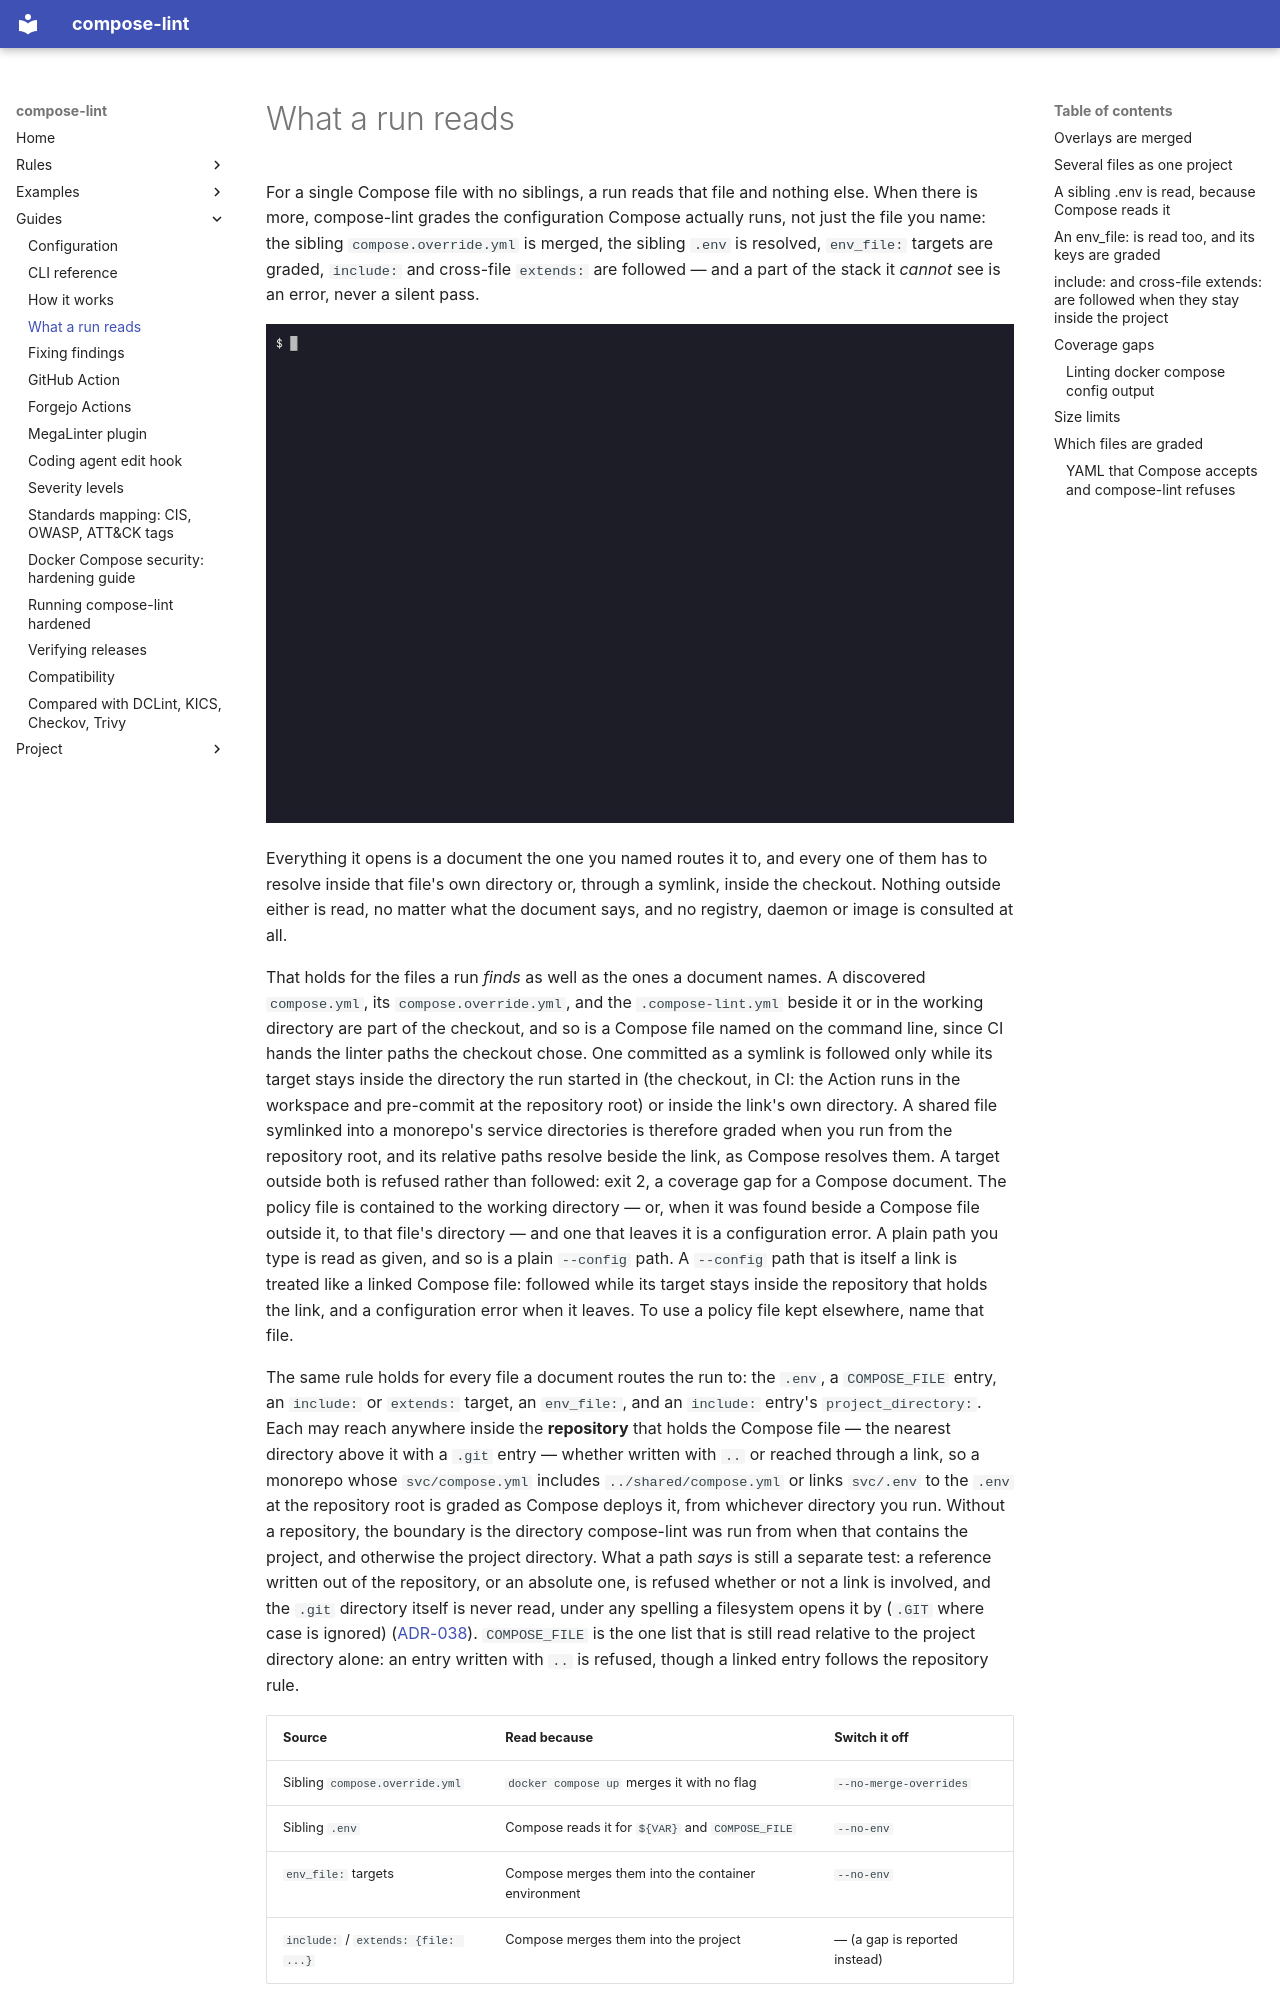

repository: tmatens/compose-lint · page: what-a-run-reads/index.html · generator: mkdocs

# What a run reads

For a single Compose file with no siblings, a run reads that file and nothing
else. When there is more, compose-lint grades the configuration Compose
actually runs, not just the file you name: the sibling `compose.override.yml`
is merged, the sibling `.env` is resolved, `env_file:` targets are graded,
`include:` and cross-file `extends:` are followed — and a part of the stack it
*cannot* see is an error, never a silent pass.

![compose-lint on a project of three files: `cat compose.yaml` shows a `web` service hardened as written (read_only, cap_drop ALL, no-new-privileges, memory and CPU limits, an image pinned by digest) publishing `"${BIND:-127.0.0.1}:8080:8080"`; `cat compose.override.yml` shows the override setting `privileged: true`, and `cat .env` shows `BIND=0.0.0.0`. Then `compose-lint` with no arguments: the header reads `files: compose.yaml + compose.override.yml · env: .env`, a warning says the override was merged because Compose merges it automatically, and the report shows a CRITICAL privileged-mode finding (CL-0002) marked `in: compose.override.yml (merged into this run)` and a MEDIUM port finding (CL-0005) for `0.0.0.0:8080:8080`, quoting the `${BIND:-127.0.0.1}` line it came from, above the FAIL verdict.](assets/demo-stack.gif)

Everything it opens is a document the one you named routes it to, and every
one of them has to resolve inside that file's own directory or, through a
symlink, inside the checkout. Nothing outside either is read, no matter what
the document says, and no registry, daemon or image is consulted at all.

That holds for the files a run *finds* as well as the ones a document names.
A discovered `compose.yml`, its `compose.override.yml`, and the
`.compose-lint.yml` beside it or in the working directory are part of the checkout, and so
is a Compose file named on the command line, since CI hands the linter paths
the checkout chose. One committed as a symlink is followed only while its
target stays inside the directory the run started in (the checkout, in CI:
the Action runs in the workspace and pre-commit at the repository root) or
inside the link's own directory. A shared file symlinked into a monorepo's
service directories is therefore graded when you run from the repository
root, and its relative paths resolve beside the link, as Compose resolves
them. A target outside both is refused rather than followed: exit 2, a
coverage gap for a Compose document. The policy file is contained to the
working directory — or, when it was found beside a Compose file outside it, to
that file's directory — and one that leaves it is a configuration error. A plain
path you type is read as given, and so is a plain `--config` path. A `--config`
path that is itself a link is treated like a linked Compose file: followed while
its target stays inside the repository that holds the link, and a configuration
error when it leaves. To use a policy file kept elsewhere, name that file.

The same rule holds for every file a document routes the run to: the `.env`,
a `COMPOSE_FILE` entry, an `include:` or `extends:` target, an `env_file:`,
and an `include:` entry's `project_directory:`. Each may reach anywhere inside
the **repository** that holds the Compose file — the nearest directory above
it with a `.git` entry — whether written with `..` or reached through a link,
so a monorepo whose `svc/compose.yml` includes `../shared/compose.yml` or
links `svc/.env` to the `.env` at the repository root is graded as Compose
deploys it, from whichever directory you run. Without a repository, the
boundary is the directory compose-lint was run from when that contains the
project, and otherwise the project directory. What a path *says* is still a
separate test: a reference written out of the repository, or an absolute one,
is refused whether or not a link is involved, and the `.git` directory itself
is never read, under any spelling a filesystem opens it by (`.GIT` where case
is ignored) ([ADR-038](adr/038-contain-references-to-the-repository.md)).
`COMPOSE_FILE` is the one list that is still read relative to the project
directory alone: an entry written with `..` is refused, though a linked entry
follows the repository rule.

| Source | Read because | Switch it off |
|---|---|---|
| Sibling `compose.override.yml` | `docker compose up` merges it with no flag | `--no-merge-overrides` |
| Sibling `.env` | Compose reads it for `${VAR}` and `COMPOSE_FILE` | `--no-env` |
| `env_file:` targets | Compose merges them into the container environment | `--no-env` |
| `include:` / `extends: {file: ...}` | Compose merges them into the project | — (a gap is reported instead) |
